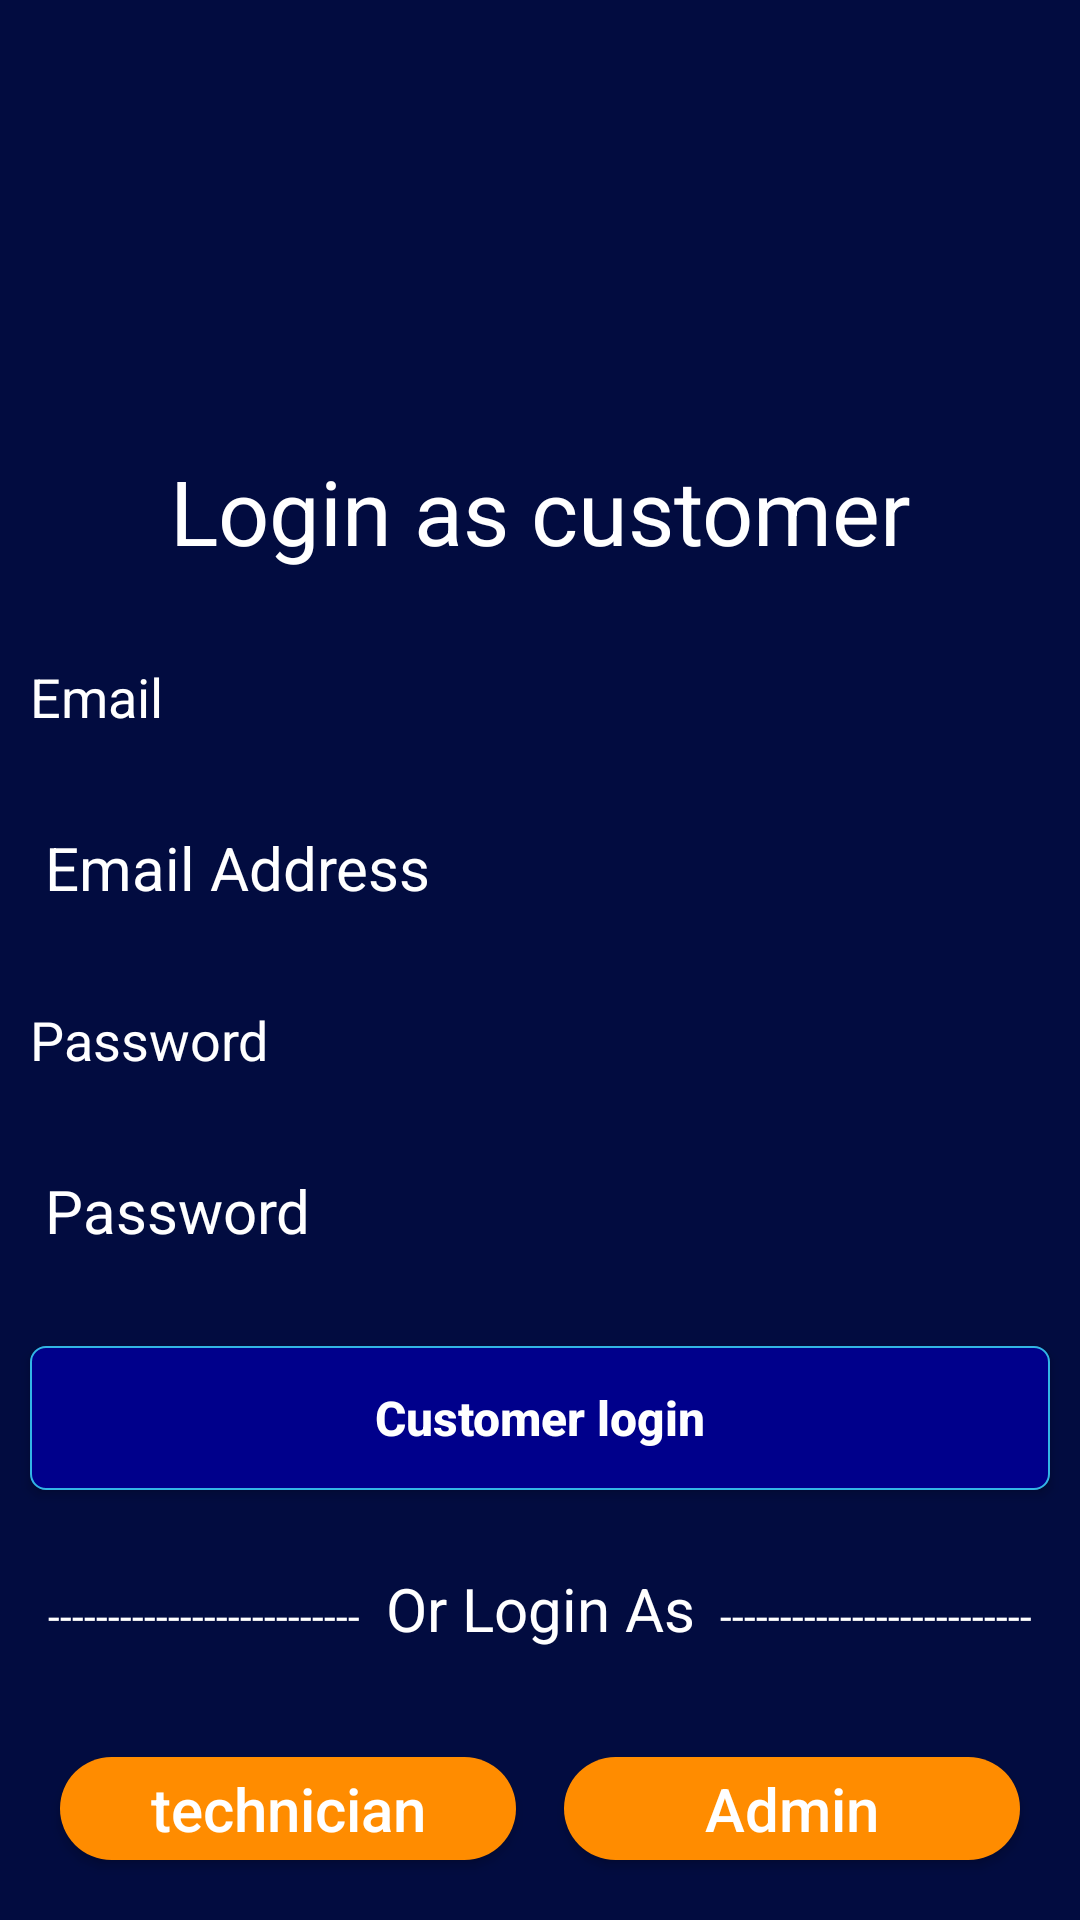

Layout XML and referenced resources for this Android screen:
<!-- AndroidManifest.xml: application theme Theme.FIXIT -->
<!-- res/layout/activity_login.xml -->
<?xml version="1.0" encoding="utf-8"?>
<RelativeLayout xmlns:android="http://schemas.android.com/apk/res/android"
    xmlns:app="http://schemas.android.com/apk/res-auto"
    xmlns:tools="http://schemas.android.com/tools"
    android:layout_width="match_parent"
    android:layout_height="match_parent"
    android:background="@color/login"
    android:orientation="vertical"
    tools:context=".activities.LoginActivity">

    <LinearLayout
        android:orientation="vertical"
        android:layout_width="match_parent"
        android:layout_height="wrap_content">


        <ImageView
            android:scaleType="centerInside"
            android:layout_margin="20dp"
            android:layout_gravity="center"
            android:src="@drawable/fix_it"
            android:layout_width="match_parent"
            android:layout_height="100dp"/>
        <TextView
            android:id="@+id/header_login_tv"
            android:text="Login as customer"
            android:textSize="30sp"
            android:textAlignment="center"
            android:textColor="@android:color/white"
            android:layout_margin="10dp"
            android:layout_width="match_parent"
            android:layout_height="50dp"
            android:gravity="center_horizontal" />

        <TextView
            android:layout_width="match_parent"
            android:layout_height="wrap_content"
            android:layout_margin="10dp"
            android:text="@string/email"
            android:textColor="@android:color/white"
            android:textSize="18sp" />


        <EditText
            android:id="@+id/editTextEmail"
            android:layout_width="match_parent"
            android:layout_height="50dp"
            android:textSize="20sp"
            android:padding="5dp"
            android:hint="Email Address"
            android:textColorHint="@color/white"
            android:layout_margin="10dp"
            android:background="@drawable/imageborder"
            android:textColor="@android:color/white"
            android:layout_gravity="center_horizontal"
            android:inputType="textEmailAddress"/>
        <TextView
            android:text="@string/password"
            android:textSize="18sp"
            android:textColor="@android:color/white"
            android:layout_margin="10dp"
            android:layout_width="match_parent"
            android:layout_height="wrap_content"/>


        <EditText
            android:id="@+id/editTextPassword"
            android:layout_width="match_parent"
            android:layout_height="50dp"
            android:layout_margin="10dp"
            android:textSize="20sp"
            android:padding="5dp"
            android:maxLines="1"
            android:hint="Password"
            android:textColorHint="@color/white"
            android:background="@drawable/imageborder"
            android:textColor="@android:color/white"
            android:inputType="textPassword"/>

        <Button
            android:id="@+id/logIn_button"
            android:layout_width="match_parent"
            android:layout_height="wrap_content"
            android:layout_margin="10dp"
            android:background="@drawable/buttonshape"
            android:text="@string/login"
            android:onClick="LoginMainFuntion"
            android:textColor="@android:color/white"
            android:textSize="16sp"
            android:textStyle="bold"
            android:textAllCaps="false"
            />
        <LinearLayout
            android:layout_width="match_parent"
            android:layout_height="wrap_content"
            android:layout_margin="7dp"
            android:orientation="horizontal"
            android:padding="5dp">

            <TextView
                android:layout_width="wrap_content"
                android:layout_height="wrap_content"
                android:layout_weight="1"
                android:gravity="start"
                android:padding="4dp"
                android:text="--------------------------"
                android:textAlignment="textStart"
                android:textColor="@color/white" />

            <TextView
                android:layout_width="wrap_content"
                android:layout_height="wrap_content"
                android:layout_weight="1"
                android:gravity="center_horizontal"
                android:padding="4dp"
                android:text="Or Login As"
                android:textAlignment="center"
                android:textColor="@color/white"
                android:textSize="20sp" />


            <TextView
                android:layout_width="wrap_content"
                android:layout_height="wrap_content"
                android:layout_weight="1"
                android:gravity="end"
                android:padding="4dp"
                android:text="--------------------------"
                android:textAlignment="textEnd"
                android:textColor="@color/white" />
        </LinearLayout>

        <LinearLayout
            android:layout_width="match_parent"
            android:layout_height="wrap_content"
            android:layout_margin="7dp"
            android:orientation="horizontal"
            android:padding="5dp">

            <RelativeLayout
                android:layout_width="match_parent"
                android:layout_height="wrap_content"
                android:layout_weight="1">
                <Button
                    android:id="@+id/btn_technician_login"
                    android:layout_width="match_parent"
                    android:layout_height="wrap_content"
                    android:background="@drawable/buttons"
                    android:onClick="technicianLogin"
                    android:text="technician"
                    android:layout_margin="8dp"
                    android:textAllCaps="false"
                    android:textColor="@color/white"
                    android:textSize="20sp" />

                <Button
                    android:id="@+id/btn_customer_1"
                    android:layout_width="match_parent"
                    android:layout_height="wrap_content"
                    android:layout_margin="8dp"
                    android:background="@drawable/buttons"
                    android:onClick="CustomerLogin"
                    android:text="Customer"
                    android:visibility="gone"
                    android:textAllCaps="false"
                    android:textColor="@color/white"
                    android:textSize="20sp" />
            </RelativeLayout>
            <RelativeLayout
                android:layout_width="match_parent"
                android:layout_height="wrap_content"
                android:layout_weight="1">
                <Button
                    android:id="@+id/btn_admin"
                    android:layout_width="match_parent"
                    android:layout_height="wrap_content"
                    android:layout_weight="1"
                    android:background="@drawable/buttons"
                    android:onClick="AdminLogin"
                    android:text="Admin"
                    android:layout_margin="8dp"
                    android:textAllCaps="false"
                    android:textColor="@color/white"
                    android:textSize="20sp"/>

                <Button
                    android:id="@+id/btn_customer_2"
                    android:layout_width="match_parent"
                    android:layout_height="wrap_content"
                    android:layout_margin="8dp"
                    android:layout_weight="1"
                    android:onClick="CustomerLogin"
                    android:background="@drawable/buttons"
                    android:text="Customer"
                    android:visibility="gone"
                    android:textAllCaps="false"
                    android:textColor="@color/white"
                    android:textSize="20sp" />
            </RelativeLayout>

        </LinearLayout>
        <TextView
            android:id="@+id/sign_up_text"
            android:layout_width="match_parent"
            android:layout_height="wrap_content"
            android:layout_margin="10dp"
            android:textSize="19sp"
            android:text="@string/sign_up"
            android:layout_marginTop="30dp"
            android:textAlignment="center"
            android:onClick="Toregister"
            android:textColor="@color/dark_orange"
            android:gravity="center_horizontal" />

        <ProgressBar
            android:visibility="gone"
            android:id="@+id/progressBar"
            android:layout_width="wrap_content"
            android:layout_height="wrap_content"
            android:layout_centerHorizontal="true"
            android:layout_centerVertical="true" />
    </LinearLayout>
</RelativeLayout>
<!-- resources referenced by this layout -->
<resources>
  <color name="dark_orange">#FF8C00</color>
  <color name="login">#020C40</color>
  <color name="white">#FFFFFFFF</color>
  <!-- drawable buttons (drawable) -->
  <?xml version="1.0" encoding="utf-8"?>
  <shape xmlns:android="http://schemas.android.com/apk/res/android">
  
      <solid
          android:color="#ff8c00">
  
      </solid>
      <corners
          android:radius="18dp"/>
  </shape>
  <!-- drawable buttonshape (drawable) -->
  <?xml version="1.0" encoding="utf-8"?>
  <shape xmlns:android="http://schemas.android.com/apk/res/android">
      <solid
          android:color="#00008B"/>
      <corners
          android:radius="5dp"/>
      <stroke
          android:color="@android:color/holo_blue_light"
          android:width="0.5dp">
  
      </stroke>
  
  </shape>
  <string name="email">Email</string>
  <string name="login">Customer login</string>
  <string name="password">Password</string>
  <string name="sign_up"><u>Don\'t Have Account? Sign Up</u></string>
  <style name="Theme.FIXIT" parent="Theme.AppCompat.Light.DarkActionBar">
          
          <item name="colorPrimary">@color/purple_500</item>
          <item name="colorPrimaryVariant">@color/purple_700</item>
          <item name="colorOnPrimary">@color/white</item>
          
          <item name="colorSecondary">@color/teal_200</item>
          <item name="colorSecondaryVariant">@color/teal_700</item>
          <item name="colorOnSecondary">@color/black</item>
          
          <item name="android:statusBarColor" tools:targetApi="l">?attr/colorPrimaryVariant</item>
          
      </style>
  <color name="purple_500">#FF6200EE</color>
  <color name="purple_700">#FF3700B3</color>
  <color name="teal_200">#FF03DAC5</color>
  <color name="teal_700">#FF018786</color>
  <color name="black">#FF000000</color>
</resources>
